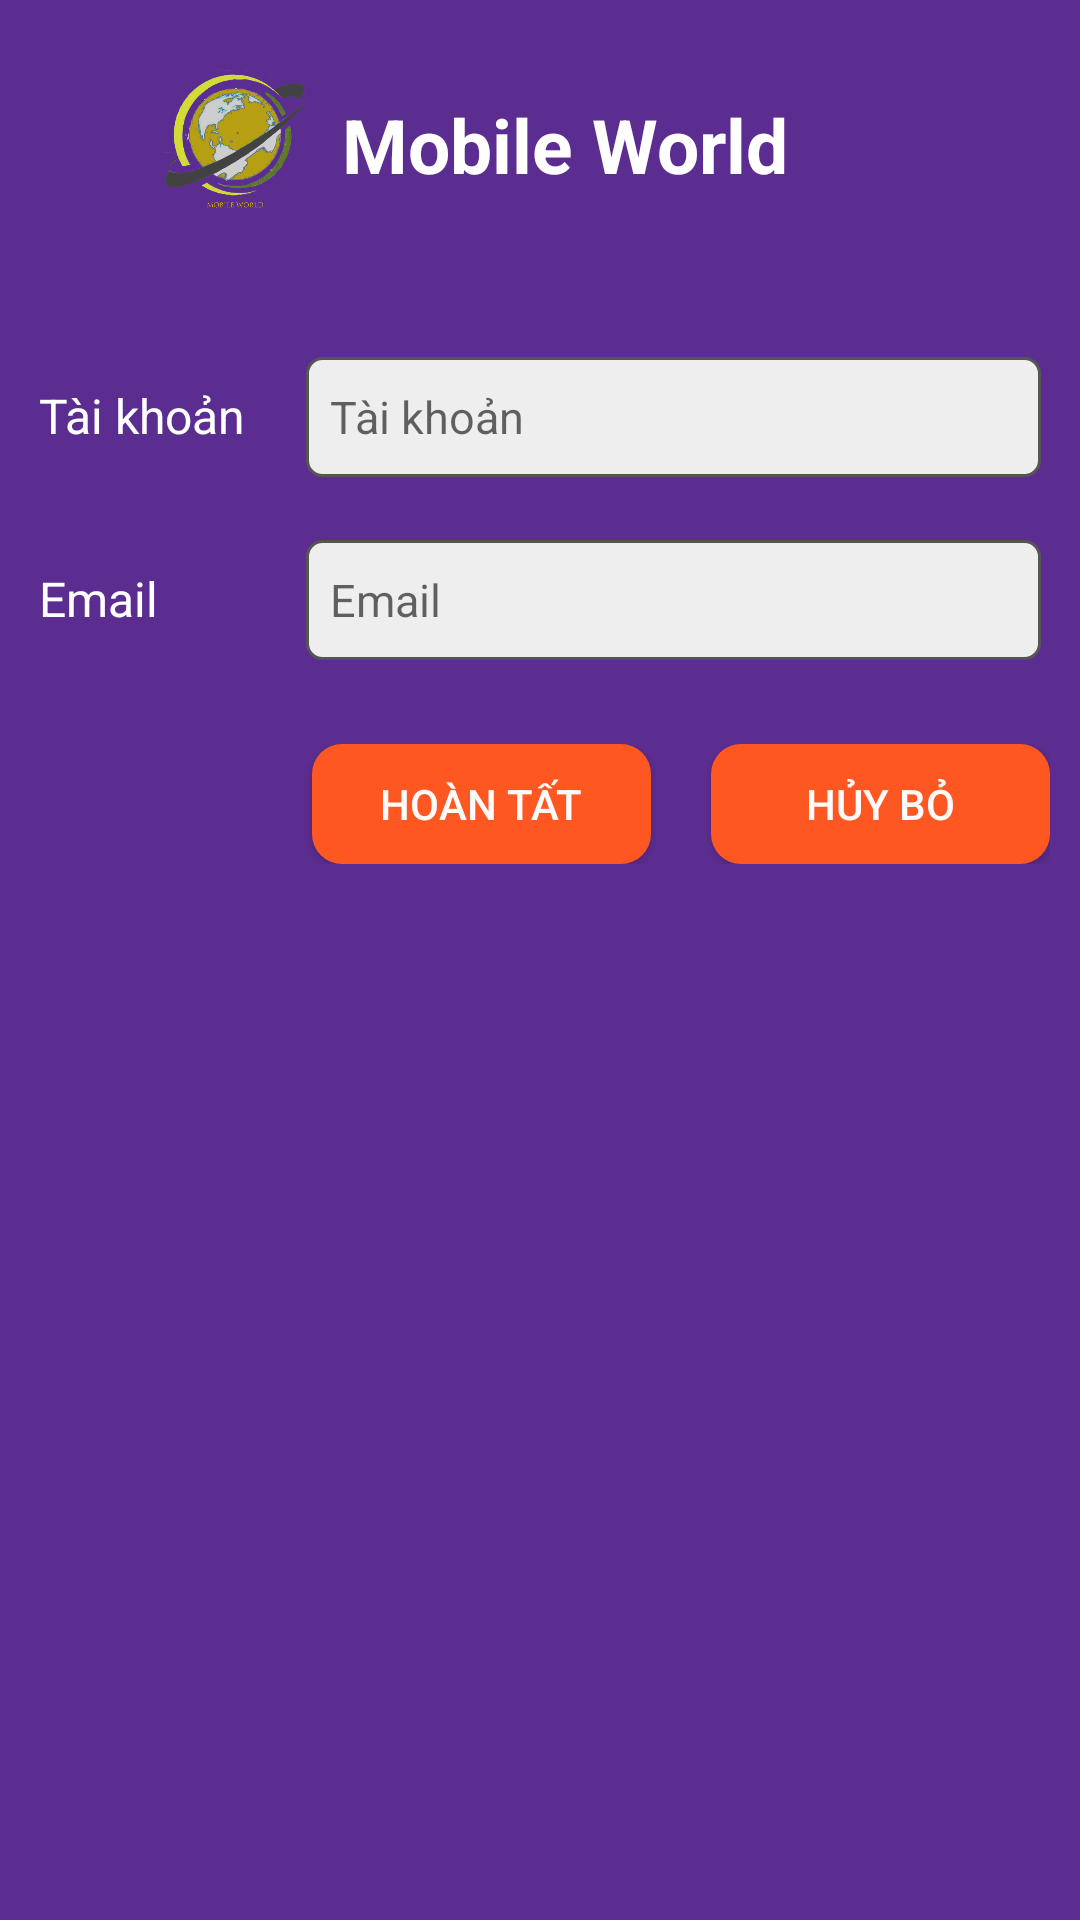

Reconstruct the res/layout file that produces this screen, plus the resources it refers to.
<!-- AndroidManifest.xml: application theme AppTheme -->
<!-- res/layout/alert_address.xml -->
<?xml version="1.0" encoding="utf-8"?>
<TableLayout xmlns:android="http://schemas.android.com/apk/res/android"
    xmlns:app="http://schemas.android.com/apk/res-auto"
    xmlns:tools="http://schemas.android.com/tools"
    android:layout_width="match_parent"
    android:layout_height="wrap_content"
    android:orientation="vertical"
    android:paddingLeft="5dp"
    android:paddingTop="15dp"
    android:background="@color/colorToolbar"
    android:paddingRight="5dp"
    android:paddingBottom="15dp"
    android:stretchColumns="1"
    >

    <TableRow
        android:layout_width="match_parent"
        android:layout_height="match_parent"
        android:padding="8dp">

        <androidx.constraintlayout.widget.ConstraintLayout
            android:layout_width="match_parent"
            android:layout_height="match_parent"
            android:layout_span="2">

            <TextView
                android:id="@+id/textView4"
                android:layout_width="wrap_content"
                android:layout_height="wrap_content"
                android:layout_span="2"
                android:gravity="center"
                android:text="Mobile World"
                android:textColor="#FFFFFF"
                android:textSize="25dp"
                android:textStyle="bold"
                app:layout_constraintBottom_toBottomOf="parent"
                app:layout_constraintEnd_toEndOf="parent"
                app:layout_constraintStart_toStartOf="parent"
                app:layout_constraintTop_toTopOf="parent" />

            <ImageView
                android:id="@+id/imageView"
                android:layout_width="50dp"
                android:layout_height="50dp"
                android:layout_marginEnd="10dp"
                android:layout_marginRight="10dp"
                app:layout_constraintBottom_toBottomOf="parent"
                app:layout_constraintEnd_toStartOf="@+id/textView4"
                app:layout_constraintHorizontal_bias="1.0"
                app:layout_constraintStart_toStartOf="parent"
                app:layout_constraintTop_toTopOf="parent"
                app:srcCompat="@drawable/logo" />

        </androidx.constraintlayout.widget.ConstraintLayout>

    </TableRow>

    <TableRow
        android:layout_marginTop="30dp"
        android:padding="8dp">

        <TextView
            android:layout_width="wrap_content"
            android:layout_height="wrap_content"
            android:text="Tài khoản"
            android:textColor="#FFFFFF"
            android:textSize="16sp" />

        <EditText
            android:id="@+id/inp_newpass"
            android:layout_width="match_parent"
            android:layout_height="40dp"
            android:layout_marginLeft="20dp"
            android:layout_weight="1"
            android:background="@drawable/edit_textview"
            android:hint="Tài khoản"
            android:inputType="text"
            android:paddingLeft="8dp"
            android:paddingRight="8dp"
            android:textColor="#424040"
            android:textSize="15dp" />

    </TableRow>

    <TableRow
        android:layout_height="wrap_content"
        android:layout_gravity="top"
        android:layout_marginTop="5dp"
        android:padding="8dp">

        <TextView
            android:layout_width="wrap_content"
            android:layout_height="wrap_content"
            android:text="Email"
            android:textColor="#FFFFFF"
            android:textSize="16sp" />

        <EditText
            android:id="@+id/inp_email"
            android:layout_width="match_parent"
            android:layout_height="40dp"
            android:layout_marginLeft="20dp"
            android:layout_weight="1"
            android:background="@drawable/edit_textview"
            android:hint="Email"
            android:inputType="textEmailAddress"
            android:paddingLeft="8dp"
            android:paddingRight="8dp"
            android:textColor="#424040"
            android:textSize="15dp" />
    </TableRow>

    <TableRow
        android:layout_width="match_parent"
        android:layout_height="match_parent"
        android:layout_marginTop="20dp"
        android:layout_marginBottom="5dp">

        <LinearLayout
            android:layout_width="match_parent"
            android:layout_height="match_parent"
            android:layout_column="1"
            android:orientation="horizontal"
            android:paddingRight="5dp">

            <Button
                android:id="@+id/btnhoantat"
                android:layout_width="50dp"
                android:layout_height="40dp"
                android:layout_marginLeft="30dp"
                android:layout_marginRight="10dp"
                android:layout_weight="1"
                android:background="@drawable/shape_dialog"
                android:maxWidth="60dp"
                android:text="Hoàn tất"
                android:textColor="#FFFBFB"
                android:textSize="14sp" />

            <Button
                android:id="@+id/btnhuybo"
                android:layout_width="50dp"
                android:layout_height="40dp"
                android:layout_marginLeft="10dp"
                android:layout_weight="1"
                android:background="@drawable/shape_dialog"
                android:maxWidth="60dp"
                android:text="Hủy bỏ"
                android:textColor="#FFFBFB"
                android:textSize="14sp" />
        </LinearLayout>
    </TableRow>

</TableLayout>
<!-- resources referenced by this layout -->
<resources>
  <color name="colorToolbar">#5c2d90</color>
  <!-- drawable edit_textview (drawable) -->
  <?xml version="1.0" encoding="utf-8"?>
  <shape android:shape="rectangle" xmlns:android="http://schemas.android.com/apk/res/android">
  <corners android:radius="5dp"/>
      <solid android:color="#EEEEEE"/>
      <stroke android:color="#575454"
          android:width="1sp"/>
  </shape>
  <!-- drawable logo: png bitmap (drawable, 120999 bytes) -->
  <!-- drawable shape_dialog (drawable) -->
  <?xml version="1.0" encoding="utf-8"?>
  <shape android:shape="rectangle"
      xmlns:android="http://schemas.android.com/apk/res/android">
      <corners android:radius="10dp"/>
      <solid android:color="#FF5722"/>
  </shape>
  <style name="AppTheme" parent="Theme.AppCompat.Light.NoActionBar">
          
          <item name="colorPrimary">@color/colorPrimary</item>
          <item name="colorPrimaryDark">@color/colorForeign</item>
          <item name="colorAccent">@color/colorAccent</item>
      </style>
  <color name="colorPrimary">#6200EE</color>
  <color name="colorForeign">#FF8043D8</color>
  <color name="colorAccent">#03DAC5</color>
</resources>
